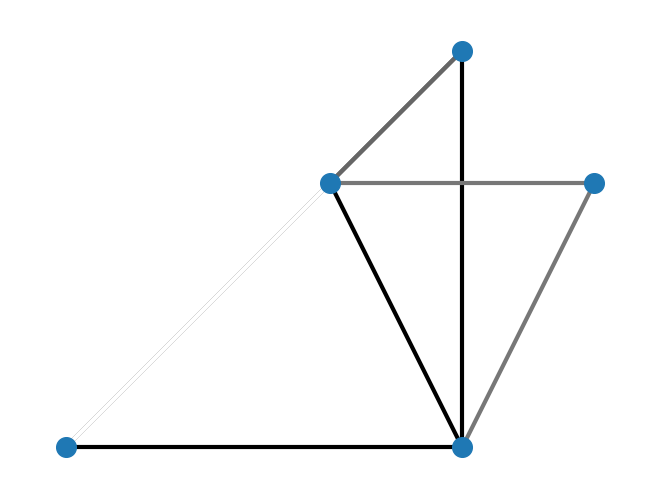

This figure's Python source:
#! /bin/env python
import numpy as np
from random import randint, choice
from math import sqrt
import matplotlib.pyplot as plt
import networkx as nx

class Ant(object):
    
    def __init__(self, points, alpha, beta):
        """
        points must be a list of lists of points
        alpha and beta are the respective scaling factors for J and d
        """
        #self.startPointIndex = randint(0, len(points)-1)
        self.startPointIndex = 0
        self.points = points
        self.alpha = alpha
        self.beta = beta
        
    def nextLocation(self, visitedPoints, pheromones):
        """
        moves a given ant to a new point from remaining points
        """
        numerators = []
        notVisitedPoints = []
        for i in range(len(self.points)):
            if self.points[i] not in visitedPoints:
                possiblePoint = self.points[i]
                lastPoint = visitedPoints[-1]
                distance = sqrt((possiblePoint[0] - lastPoint[0])**2 + (possiblePoint[1] - lastPoint[1])**2)
                indexI = self.points.index(possiblePoint)
                indexJ = self.points.index(lastPoint)
                pheromoneLevel = pheromones[indexI][indexJ]
                numerator = self.alpha*pheromoneLevel + self.beta*(1/distance)
                numerators.append(numerator)
                notVisitedPoints.append(self.points[i])
        denominator = sum(numerators)
        probabilities = []
        for numerator in numerators:
            probabilities.append(int(100*numerator/denominator))
        weightedIndexes = []
        for i in range(len(notVisitedPoints)):
            index = self.points.index(notVisitedPoints[i])
            weightedIndexes += [index]*probabilities[i]
        newPoint = self.points[choice(weightedIndexes)]
        return newPoint

    def takeATour(self, pheromones):
        """
        take all points and make a given ant move to that point 
        """
        visitedPoints = [self.points[self.startPointIndex]]
        for i in range(len(self.points)-1):
            newLocation = self.nextLocation(visitedPoints, pheromones)
            visitedPoints.append(newLocation)
        visitedPoints.append(self.points[self.startPointIndex])
        return visitedPoints

class AntWorld(object):

    def __init__(self, points, alpha, beta, ants, evaporation):
        self.points = points
        self.alpha = alpha
        self.beta = beta
        self.evaporation = evaporation
        self.pheromones = np.zeros([len(self.points), len(self.points)])
        np.fill_diagonal(self.pheromones, -1)
        self.ants = [Ant(points, alpha, beta) for a in range(ants)]
    
    def updatePheromones(self,tours):
        """
        update pheromone levels in world
        """
        for tour in tours:
            distance = 0
            '''not sure about the -1... might be -2?'''
            for i in range(len(tour)-1):
                distance += sqrt(
                        (tour[i][0]-tour[i+1][0])**2 
                        + (tour[i][1]-tour[i+1][1])**2
                        )
            for i in range(len(tour)-1):
                self.pheromones[self.points.index(tour[i])][self.points.index(tour[i+1])] = (
                        1/distance 
                        + self.evaporation
                        * self.pheromones[self.points.index(tour[i])][self.points.index(tour[i+1])]
                        )
                self.pheromones[self.points.index(tour[i+1])][self.points.index(tour[i])] = (
                        1/distance 
                        + self.evaporation
                        * self.pheromones[self.points.index(tour[i+1])][self.points.index(tour[i])]
                        )
        
    def antTours(self):
        tourPoints = []
        for ant in self.ants:
            tourPoints.append(ant.takeATour(self.pheromones))
        self.updatePheromones(tourPoints) 

    def generateTours(self, generations):
        for i in range(generations):
            self.antTours()

    def draw(self):
        G = nx.Graph()
        edge_colors = list()
        min_pher = np.ma.masked_equal(self.pheromones, -1, copy=False).min()
        max_pher = np.max(self.pheromones)
        for i in range(len(self.points)):
            G.add_node(i, posxy=(points[i]))
            for j in range(i):
                G.add_edge(i, j)
                edge_color = tuple((1-(self.pheromones[i][j])/(max_pher-min_pher) for c in range(len('rgb'))))
                edge_colors.append(edge_color)
        pos = nx.get_node_attributes(G, 'posxy')
        nx.draw(
                G,
                pos,
                node_size=200,
                edge_color=edge_colors,
                width=3,
                )
        plt.show()
    
if __name__ == "__main__":
	
    alpha = 1 
    beta = 1
    evaporation = .75
    points = [[0., 0.], [3.,0.], [4., 2.], [3, 3.], [2., 2.]]
    ants = 1
    generations = 2
    antworld = AntWorld(points, alpha, beta, ants, evaporation)
    antworld.generateTours(generations)
    antworld.draw()
